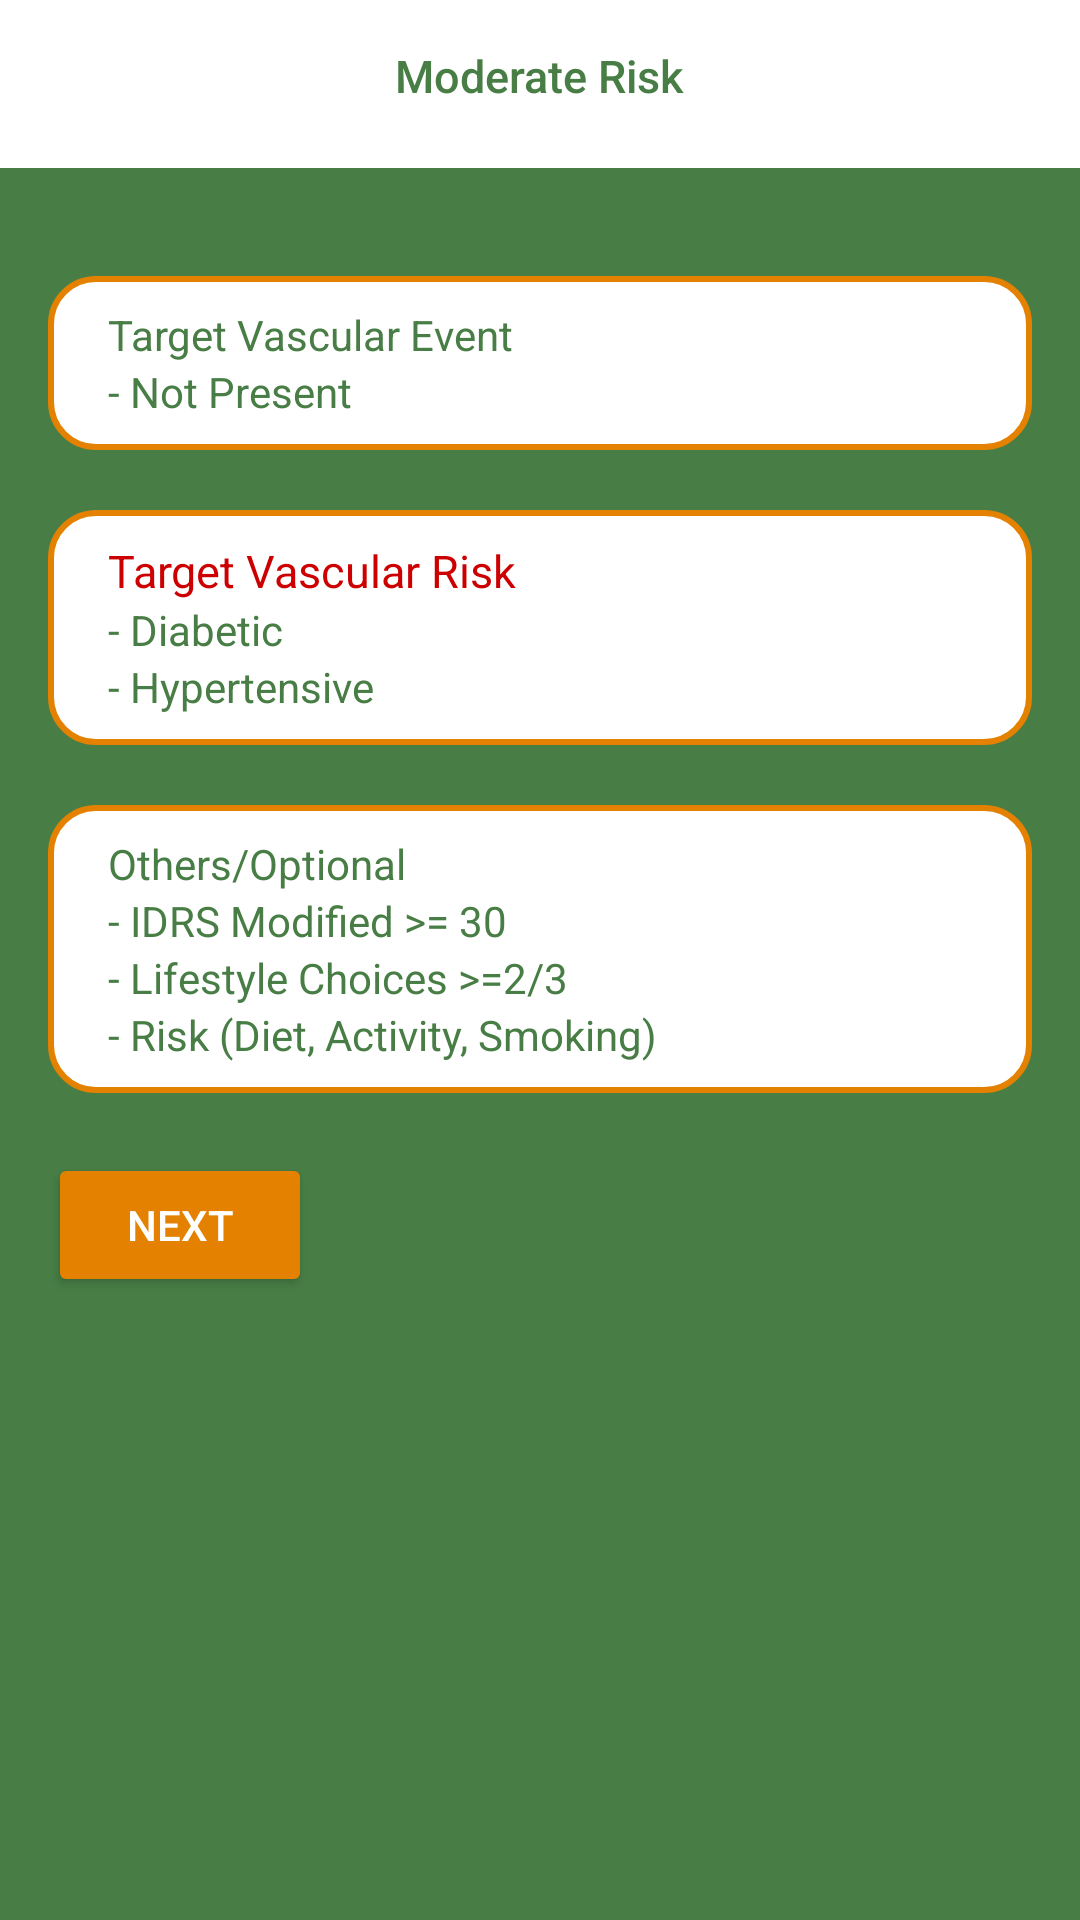

Reconstruct the res/layout file that produces this screen, plus the resources it refers to.
<!-- AndroidManifest.xml: application theme AppTheme1 -->
<!-- res/layout/activity_moderate_risk.xml -->
<?xml version="1.0" encoding="utf-8"?>
<RelativeLayout xmlns:android="http://schemas.android.com/apk/res/android"
    xmlns:app="http://schemas.android.com/apk/res-auto"
    xmlns:tools="http://schemas.android.com/tools"
    android:layout_width="match_parent"
    android:layout_height="match_parent"
    android:orientation="vertical"
    android:background="@color/colorPrimaryDark"
    tools:context=".ModerateRisk">

    <android.support.v7.widget.Toolbar
        android:id="@+id/toolbar"
        android:layout_width="match_parent"
        android:layout_height="?attr/actionBarSize"
        android:theme="@style/ToolBar"
        android:background="?attr/colorPrimary"
        app:layout_scrollFlags="scroll|enterAlways"
        app:popupTheme="@style/ThemeOverlay.AppCompat.Light" />
    <TextView
        android:id="@+id/toolbar_title"
        android:layout_width="wrap_content"
        android:layout_height="wrap_content"
        android:text="Moderate Risk"
        android:layout_marginTop="15dp"
        android:textSize="15dp"
        android:layout_centerHorizontal="true"
        android:textAppearance="@style/TextAppearance.Widget.AppCompat.Toolbar.Title"
        android:textColor="@color/colorPrimaryDark" />


    <LinearLayout
        android:layout_width="match_parent"
        android:orientation="vertical"
        android:padding="16dp"
        android:layout_below="@+id/toolbar"
        android:layout_height="match_parent">

        <LinearLayout
            android:id="@+id/linear_MR_VE"
            android:layout_width="match_parent"
            android:layout_height="wrap_content"
            android:layout_marginTop="20dp"
            android:padding="10dp"
            android:background="@drawable/input_design"
            android:orientation="vertical"
            android:layout_below="@id/tvHeading">
            <TextView
                android:id="@+id/tv_MR_vascularEvent"
                android:text="Target Vascular Event"
                android:layout_marginLeft="10dp"
                android:textColor="@color/colorPrimaryDark"
                android:layout_width="wrap_content"
                android:layout_height="wrap_content" />
            <TextView
                android:id="@+id/tv_MR_VE_np"
                android:text="- Not Present"
                android:layout_marginLeft="10dp"
                android:textColor="@color/colorPrimaryDark"
                android:layout_width="wrap_content"
                android:layout_height="wrap_content" />
        </LinearLayout>


        <LinearLayout
            android:id="@+id/linear_MR_VR"
            android:layout_width="match_parent"
            android:layout_height="wrap_content"
            android:layout_marginTop="20dp"
            android:padding="10dp"
            android:background="@drawable/input_design"
            android:orientation="vertical"
            android:layout_below="@id/linear_MR_VE">
            <TextView
                android:id="@+id/tv_MR_vascularRisk"
                android:text="Target Vascular Risk"
                android:theme="@style/TextViewHighlighted"
                android:layout_marginLeft="10dp"
                android:layout_width="wrap_content"
                android:layout_height="wrap_content" />
            <TextView
                android:id="@+id/tv_MR_VR_diabetic"
                android:text="- Diabetic"
                android:layout_marginLeft="10dp"
                android:textColor="@color/colorPrimaryDark"
                android:layout_width="wrap_content"
                android:layout_height="wrap_content" />
            <TextView
                android:id="@+id/tv_MR_VR_hyper"
                android:text="- Hypertensive"
                android:layout_marginLeft="10dp"
                android:textColor="@color/colorPrimaryDark"
                android:layout_width="wrap_content"
                android:layout_height="wrap_content" />
        </LinearLayout>

        <LinearLayout
            android:id="@+id/linear_MR_other"
            android:layout_width="match_parent"
            android:layout_height="wrap_content"
            android:layout_marginTop="20dp"
            android:padding="10dp"
            android:background="@drawable/input_design"
            android:orientation="vertical"
            android:layout_below="@id/linear_MR_VR">
            <TextView
                android:id="@+id/tv_MR_other"
                android:text="Others/Optional"
                android:layout_marginLeft="10dp"
                android:textColor="@color/colorPrimaryDark"
                android:layout_width="wrap_content"
                android:layout_height="wrap_content" />
            <TextView
                android:id="@+id/tv_MR_other_IDRS"
                android:layout_marginLeft="10dp"
                android:textColor="@color/colorPrimaryDark"
                android:text="- IDRS Modified >= 30"
                android:layout_width="wrap_content"
                android:layout_height="wrap_content" />
            <TextView
                android:id="@+id/tv_MR_other_LS"
                android:layout_marginLeft="10dp"
                android:textColor="@color/colorPrimaryDark"
                android:text="- Lifestyle Choices >=2/3"
                android:layout_width="wrap_content"
                android:layout_height="wrap_content" />
            <TextView
                android:id="@+id/tv_MR_other_risk"
                android:layout_width="wrap_content"
                android:layout_height="wrap_content"
                android:layout_marginLeft="10dp"
                android:textColor="@color/colorPrimaryDark"
                android:text="- Risk (Diet, Activity, Smoking)"/>
        </LinearLayout>

        <Button
            android:id="@+id/btn_next"
            android:layout_width="wrap_content"
            android:layout_height="wrap_content"
            android:layout_alignParentBottom="true"
            android:layout_alignParentEnd="true"
            android:layout_marginEnd="1dp"
            android:layout_marginTop="20dp"
            android:text="Next"
            android:theme="@style/Button" />

    </LinearLayout>

</RelativeLayout>
<!-- resources referenced by this layout -->
<resources>
  <color name="colorPrimaryDark">#487e45</color>
  <!-- drawable input_design (drawable) -->
  <?xml version="1.0" encoding="utf-8"?>
      <shape xmlns:android="http://schemas.android.com/apk/res/android">
      <solid android:color="@android:color/white"></solid>
          <stroke android:color="@color/colorPrimary"
              android:width="2dp">
          </stroke>
          <corners android:radius="15dp">
          </corners>
  </shape>
  <style name="Button" parent="Theme.AppCompat.Light.DarkActionBar">
          <item name="android:clickable">true</item>
          <item name="android:layout_height">wrap_content</item>
          <item name="android:layout_width">match_parent</item>
          <item name="android:textColor">@android:color/white</item>
          <item name="android:background">@drawable/rounded_button</item>
          <item name="android:backgroundTint">@color/colorPrimary</item>
  
      </style>
  <style name="TextViewHighlighted" parent="Theme.AppCompat.Light.DarkActionBar">
          <item name="android:textSize">15dp</item>
          <item name="android:textColor">@android:color/holo_red_dark</item>
      </style>
  <style name="ToolBar" parent="Theme.AppCompat.Light.DarkActionBar">
          <item name="colorControlNormal">@android:color/white</item>
      </style>
  <style name="AppTheme1" parent="Theme.AppCompat.Light.NoActionBar">
          
          <item name="colorPrimary">@color/colorPrimary</item>
          <item name="colorPrimaryDark">@color/colorPrimaryDark</item>
          <item name="colorAccent">@android:color/black</item>
      </style>
  <color name="colorPrimary">#e48100</color>
  <!-- drawable rounded_button (drawable) -->
  <?xml version="1.0" encoding="utf-8"?>
  <shape xmlns:android="http://schemas.android.com/apk/res/android">
      <solid android:color="@color/colorButton">
      </solid>
      <corners android:radius="35dp"></corners>
  </shape>
  <color name="colorButton">#3b7383</color>
</resources>
